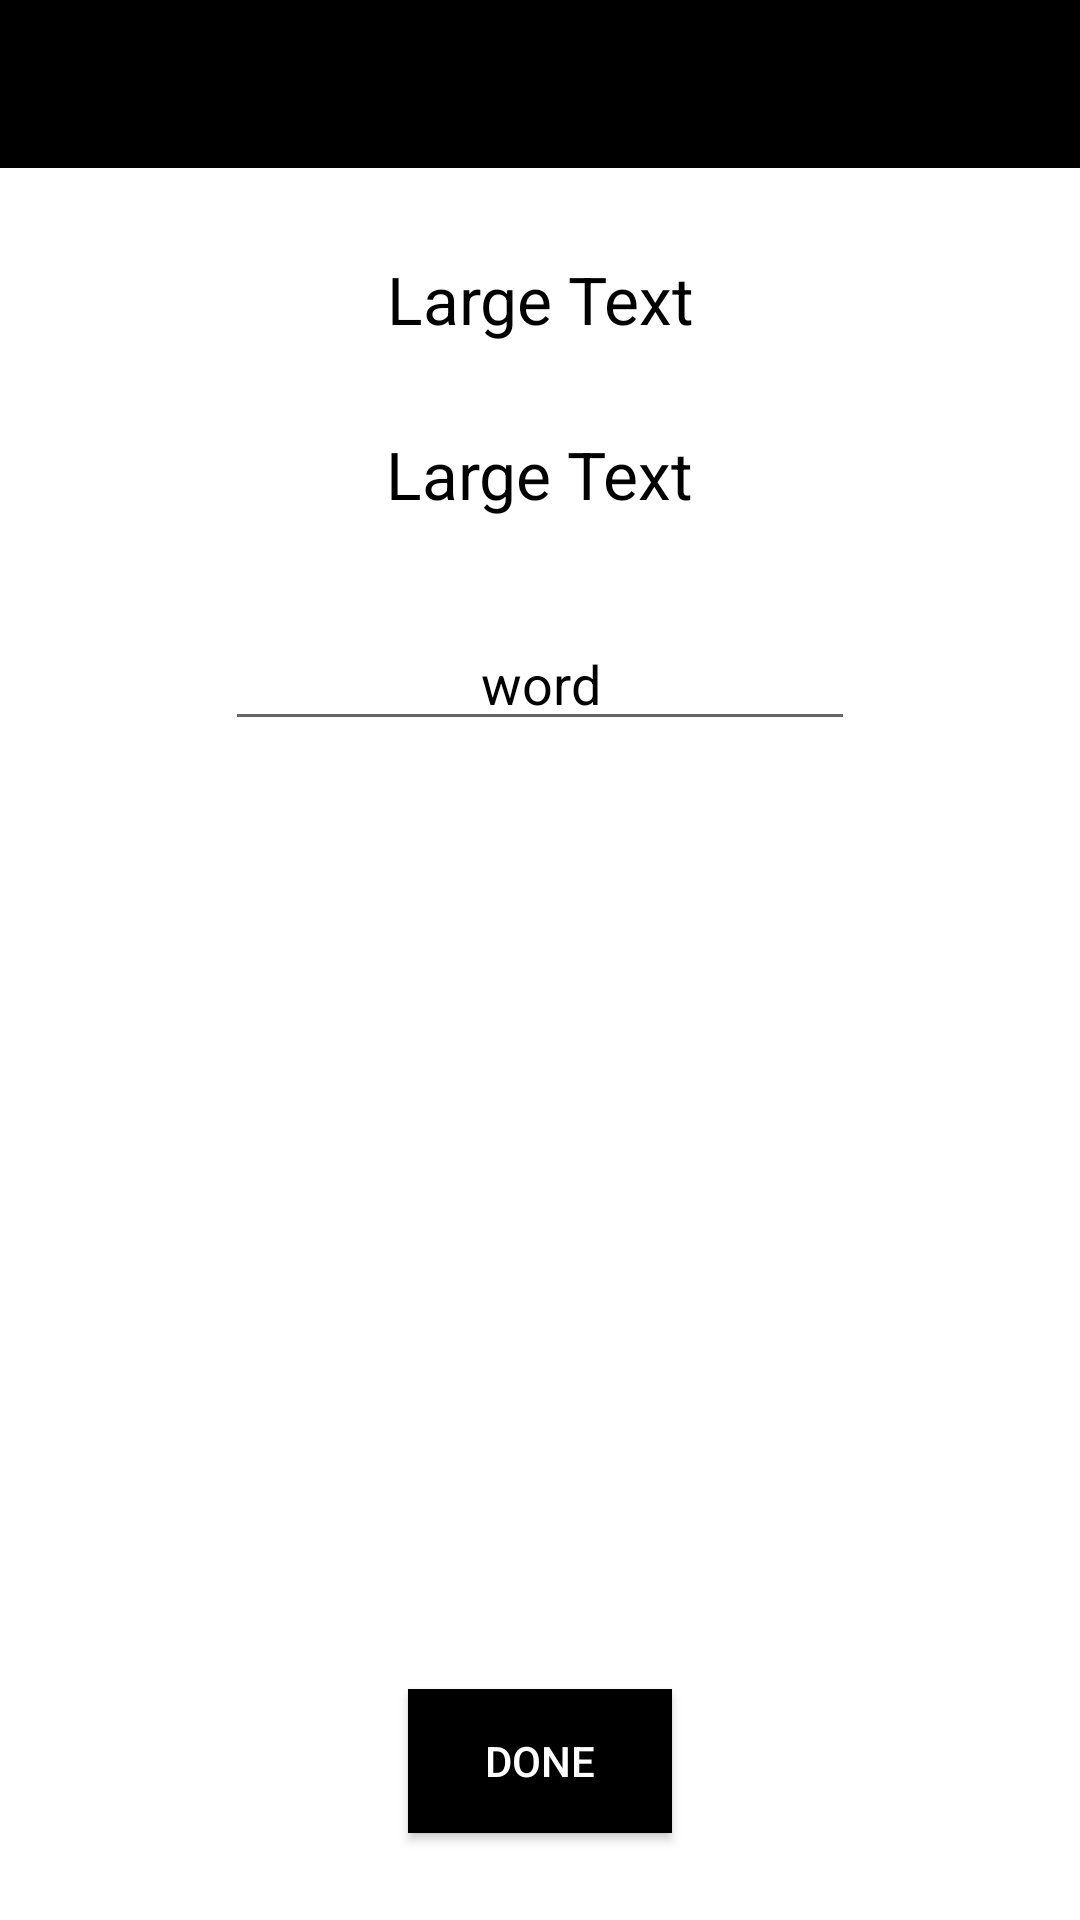

Reconstruct the res/layout file that produces this screen, plus the resources it refers to.
<!-- AndroidManifest.xml: application theme AppTheme -->
<!-- res/layout/activity_game.xml -->
<?xml version="1.0" encoding="utf-8"?>
<RelativeLayout xmlns:android="http://schemas.android.com/apk/res/android"
    xmlns:tools="http://schemas.android.com/tools"
    android:layout_width="match_parent"
    android:layout_height="match_parent"
    android:background="@color/white"
    tools:context="com.example.lenovo.hangman.Game">


    <include
        android:id="@+id/game_toolbar"
        layout="@layout/tool_bar" />

    <TextView
        android:id="@+id/vieww"
        android:layout_width="wrap_content"
        android:layout_height="wrap_content"
        android:layout_alignLeft="@+id/show"
        android:layout_alignStart="@+id/show"
        android:layout_below="@+id/game_toolbar"
        android:layout_marginTop="29dp"
        android:text="Large Text"
        android:textAlignment="center"
        android:textAppearance="?android:attr/textAppearanceLarge"
        android:textColor="@color/black"
        android:textColorHint="@color/black" />

    <TextView
        android:id="@+id/show"
        android:layout_width="wrap_content"
        android:layout_height="wrap_content"
        android:layout_below="@+id/vieww"
        android:layout_centerHorizontal="true"
        android:layout_marginTop="29dp"
        android:text="Large Text"
        android:textAppearance="?android:attr/textAppearanceLarge"
        android:textColor="@color/black" />

    <EditText
        android:id="@+id/take"
        android:layout_width="wrap_content"
        android:layout_height="wrap_content"
        android:layout_below="@+id/show"
        android:layout_centerHorizontal="true"
        android:layout_marginTop="33dp"
        android:ems="10"
        android:hint="word"
        android:inputType="textPersonName"
        android:textAlignment="center"
        android:textColor="@color/black"
        android:textColorHint="@color/black" />

    <Button
        android:id="@+id/done"
        android:layout_width="wrap_content"
        android:layout_height="wrap_content"
        android:layout_alignParentBottom="true"
        android:layout_centerHorizontal="true"
        android:layout_marginBottom="29dp"
        android:background="@color/black"
        android:text="Done"
        android:textColor="@color/white" />
</RelativeLayout>
<!-- res/layout/tool_bar.xml (included above) -->
<?xml version="1.0" encoding="utf-8"?>
<android.support.v7.widget.Toolbar xmlns:android="http://schemas.android.com/apk/res/android"
    android:layout_width="match_parent"
    android:layout_height="?attr/actionBarSize"
    android:background="@color/black">

</android.support.v7.widget.Toolbar>
<!-- resources referenced by this layout -->
<resources>
  <color name="black">#000000</color>
  <color name="white">#ffffff</color>
  <style name="AppTheme" parent="Theme.AppCompat.Light.NoActionBar">
          
          <item name="colorPrimary">@color/black</item>
          <item name="colorPrimaryDark">@color/black</item>
          <item name="colorAccent">@color/black</item>
          <item name="android:actionMenuTextColor">@color/white</item>
      </style>
</resources>
